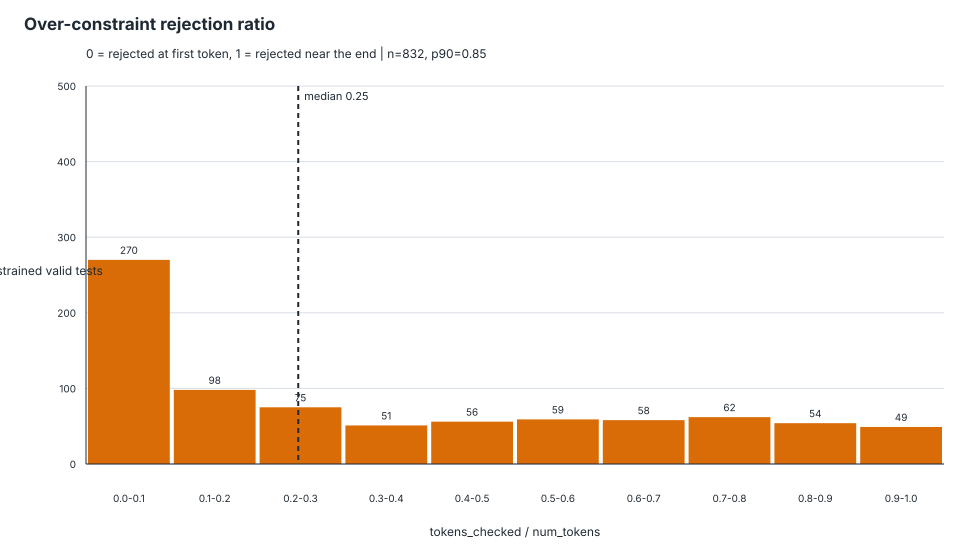

The table this chart was drawn from, first rows:
schema_id, test_id, tokens_checked, num_tokens, rejection_ratio, first_rejected_token_index
Github_easy---o10337.json, Github_easy---o10337.json::test_00000, 1, 19, 0.05263, 0
Github_easy---o11187.json, Github_easy---o11187.json::test_00000, 14, 27, 0.5185, 13
Github_easy---o11187.json, Github_easy---o11187.json::test_00002, 14, 29, 0.4828, 13
Github_easy---o12070.json, Github_easy---o12070.json::test_00000, 23, 31, 0.7419, 22
Github_easy---o12078.json, Github_easy---o12078.json::test_00000, 36, 60, 0.6, 35
Github_easy---o12078.json, Github_easy---o12078.json::test_00004, 53, 77, 0.6883, 52
Github_easy---o12290.json, Github_easy---o12290.json::test_00000, 76, 83, 0.9157, 75
Github_easy---o12381.json, Github_easy---o12381.json::test_00000, 18, 25, 0.72, 17
Github_easy---o12489.json, Github_easy---o12489.json::test_00000, 92, 103, 0.8932, 91
Github_easy---o12489.json, Github_easy---o12489.json::test_00002, 88, 99, 0.8889, 87
Github_easy---o12490.json, Github_easy---o12490.json::test_00000, 21, 29, 0.7241, 20
Github_easy---o12494.json, Github_easy---o12494.json::test_00000, 49, 66, 0.7424, 48
Github_easy---o12494.json, Github_easy---o12494.json::test_00002, 49, 63, 0.7778, 48
Github_easy---o12608.json, Github_easy---o12608.json::test_00000, 5, 54, 0.09259, 4
Github_easy---o12629.json, Github_easy---o12629.json::test_00000, 16, 35, 0.4571, 15
Github_easy---o12629.json, Github_easy---o12629.json::test_00003, 16, 44, 0.3636, 15
Github_easy---o12649.json, Github_easy---o12649.json::test_00000, 26, 33, 0.7879, 25
Github_easy---o12970.json, Github_easy---o12970.json::test_00000, 59, 80, 0.7375, 58
Github_easy---o12970.json, Github_easy---o12970.json::test_00003, 69, 90, 0.7667, 68
Github_easy---o13111.json, Github_easy---o13111.json::test_00000, 22, 50, 0.44, 21
Github_easy---o13667.json, Github_easy---o13667.json::test_00000, 10, 76, 0.1316, 9
Github_easy---o13687.json, Github_easy---o13687.json::test_00000, 20, 52, 0.3846, 19
Github_easy---o13688.json, Github_easy---o13688.json::test_00000, 20, 67, 0.2985, 19
Github_easy---o13688.json, Github_easy---o13688.json::test_00002, 19, 91, 0.2088, 18
Github_easy---o14479.json, Github_easy---o14479.json::test_00000, 69, 77, 0.8961, 68
Github_easy---o14490.json, Github_easy---o14490.json::test_00000, 24, 60, 0.4, 23
Github_easy---o14490.json, Github_easy---o14490.json::test_00002, 24, 61, 0.3934, 23
Github_easy---o14491.json, Github_easy---o14491.json::test_00000, 13, 60, 0.2167, 12
Github_easy---o14491.json, Github_easy---o14491.json::test_00001, 13, 60, 0.2167, 12
Github_easy---o17139.json, Github_easy---o17139.json::test_00000, 21, 37, 0.5676, 20
Github_easy---o17637.json, Github_easy---o17637.json::test_00000, 14, 24, 0.5833, 13
Github_easy---o17637.json, Github_easy---o17637.json::test_00004, 14, 24, 0.5833, 13
Github_easy---o17663.json, Github_easy---o17663.json::test_00000, 10, 12, 0.8333, 9
Github_easy---o19066.json, Github_easy---o19066.json::test_00000, 18, 102, 0.1765, 17
Github_easy---o20389.json, Github_easy---o20389.json::test_00000, 43, 51, 0.8431, 42
Github_easy---o20389.json, Github_easy---o20389.json::test_00005, 49, 57, 0.8596, 48
Github_easy---o21083.json, Github_easy---o21083.json::test_00000, 60, 66, 0.9091, 59
Github_easy---o21096.json, Github_easy---o21096.json::test_00000, 21, 47, 0.4468, 20
Github_easy---o21848.json, Github_easy---o21848.json::test_00000, 56, 63, 0.8889, 55
Github_easy---o21855.json, Github_easy---o21855.json::test_00000, 15, 24, 0.625, 14
Github_easy---o21858.json, Github_easy---o21858.json::test_00000, 30, 50, 0.6, 29
Github_easy---o21858.json, Github_easy---o21858.json::test_00003, 28, 48, 0.5833, 27
Github_easy---o24465.json, Github_easy---o24465.json::test_00000, 15, 22, 0.6818, 14
Github_easy---o25419.json, Github_easy---o25419.json::test_00000, 24, 30, 0.8, 23
Github_easy---o25969.json, Github_easy---o25969.json::test_00000, 10, 12, 0.8333, 9
Github_easy---o25976.json, Github_easy---o25976.json::test_00000, 11, 18, 0.6111, 10
Github_easy---o26627.json, Github_easy---o26627.json::test_00000, 9, 107, 0.08411, 8
Github_easy---o27044.json, Github_easy---o27044.json::test_00000, 6, 12, 0.5, 5
Github_easy---o27074.json, Github_easy---o27074.json::test_00000, 45, 115, 0.3913, 44
Github_easy---o27074.json, Github_easy---o27074.json::test_00001, 38, 144, 0.2639, 37
Github_easy---o27713.json, Github_easy---o27713.json::test_00001, 103, 296, 0.348, 102
Github_easy---o28187.json, Github_easy---o28187.json::test_00000, 39, 57, 0.6842, 38
Github_easy---o28187.json, Github_easy---o28187.json::test_00002, 37, 51, 0.7255, 36
Github_easy---o28206.json, Github_easy---o28206.json::test_00000, 18, 42, 0.4286, 17
Github_easy---o29987.json, Github_easy---o29987.json::test_00000, 3, 32, 0.09375, 2
Github_easy---o30060.json, Github_easy---o30060.json::test_00000, 3, 45, 0.06667, 2
Github_easy---o30275.json, Github_easy---o30275.json::test_00000, 3, 32, 0.09375, 2
Github_easy---o30305.json, Github_easy---o30305.json::test_00000, 11, 77, 0.1429, 10
Github_easy---o30360.json, Github_easy---o30360.json::test_00000, 3, 22, 0.1364, 2
Github_easy---o30452.json, Github_easy---o30452.json::test_00000, 3, 36, 0.08333, 2
... 772 more rows
